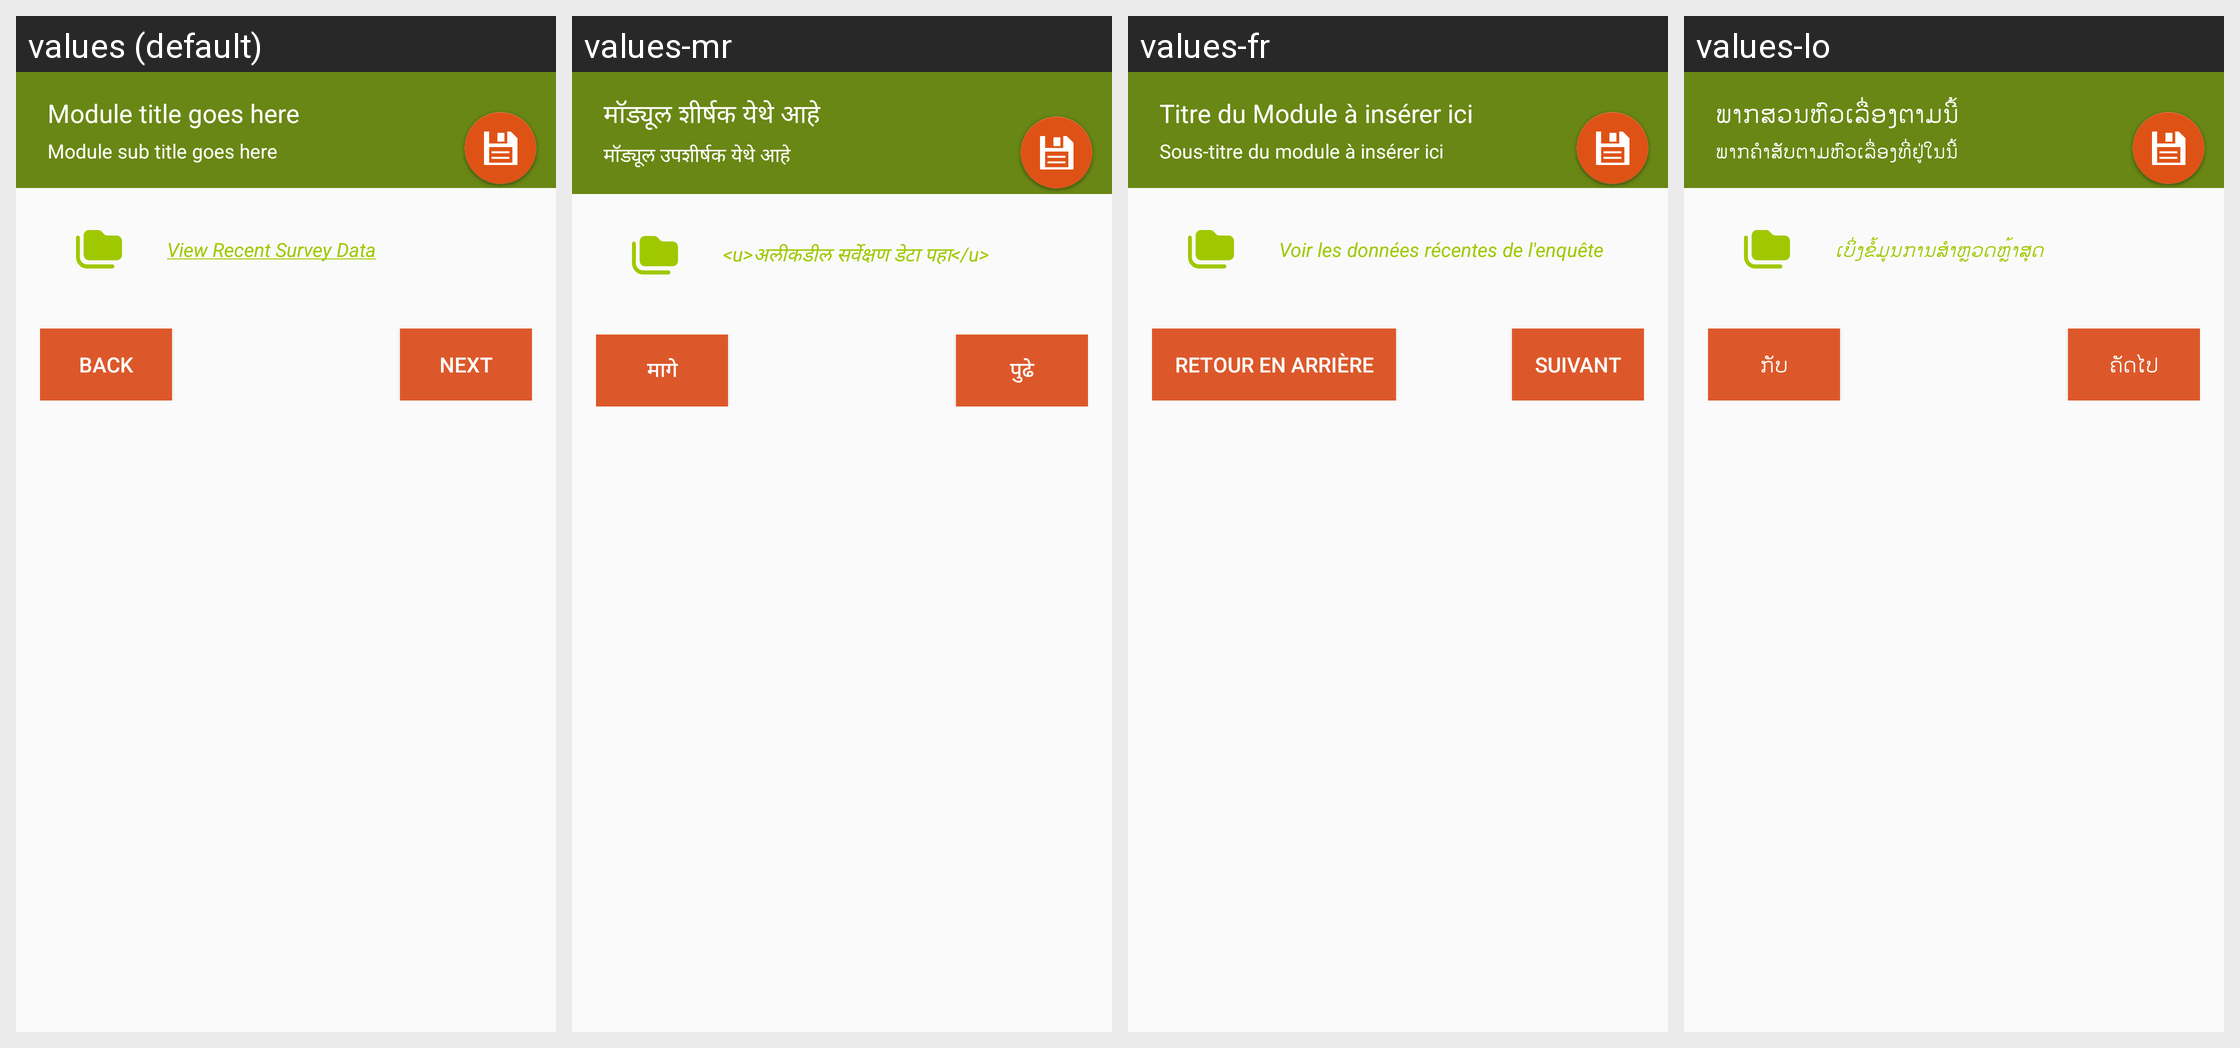

For this localized Android screen grid, give each drawn string resource with its value in every locale shown.
Android screen res/layout/activity_complete_module.xml rendered under 4 locales, left to right: values (default), values-mr, values-fr, values-lo. Device: Nexus 5 (rendered at 1080×1920; each locale shown at half size, 540×960, under a caption strip naming it); theme AppCompactTheme.
Other locales in the repository, not shown: values-es, values-id, values-in, values-pt, values-th, values-tr, values-vi.
Strings drawn on this screen, with the default value and each locale's value (text and hints the layout hard-codes, and strings that could not be matched under every locale, appear in the picture but are not listed):

view_recent_survey_data
  values: View Recent Survey Data
  values-mr: <u>अलीकडील सर्वेक्षण डेटा पहा</u>
  values-fr: Voir les données récentes de l'enquête
  values-lo: ເບິ່ງຂໍ້ມູນການສໍາຫຼວດຫຼ້າສຸດ

ModuleBackButton
  values: Back
  values-mr: मागे
  values-fr: Retour en Arrière
  values-lo: ກັບ

ModuleNextButton
  values: Next
  values-mr: पुढे
  values-fr: Suivant
  values-lo: ຄັດ​ໄປ

ModuleTitle
  values: Module title goes here
  values-mr: मॉड्यूल शीर्षक येथे आहे
  values-fr: Titre du Module à insérer ici
  values-lo: ພາກ​ສວນຫົ​ວ​ເລື່ອງ​ຕາມນີ້

ModuleSubTitle
  values: Module sub title goes here
  values-mr: मॉड्यूल उपशीर्षक येथे आहे
  values-fr: Sous-titre du module à insérer ici
  values-lo: ພາກ​ຄຳ​ສັບ​ຕາມ​ຫົ​ວ​ເລື່ອງ​ທີ່​ຢູ່​ໃນນີ້
